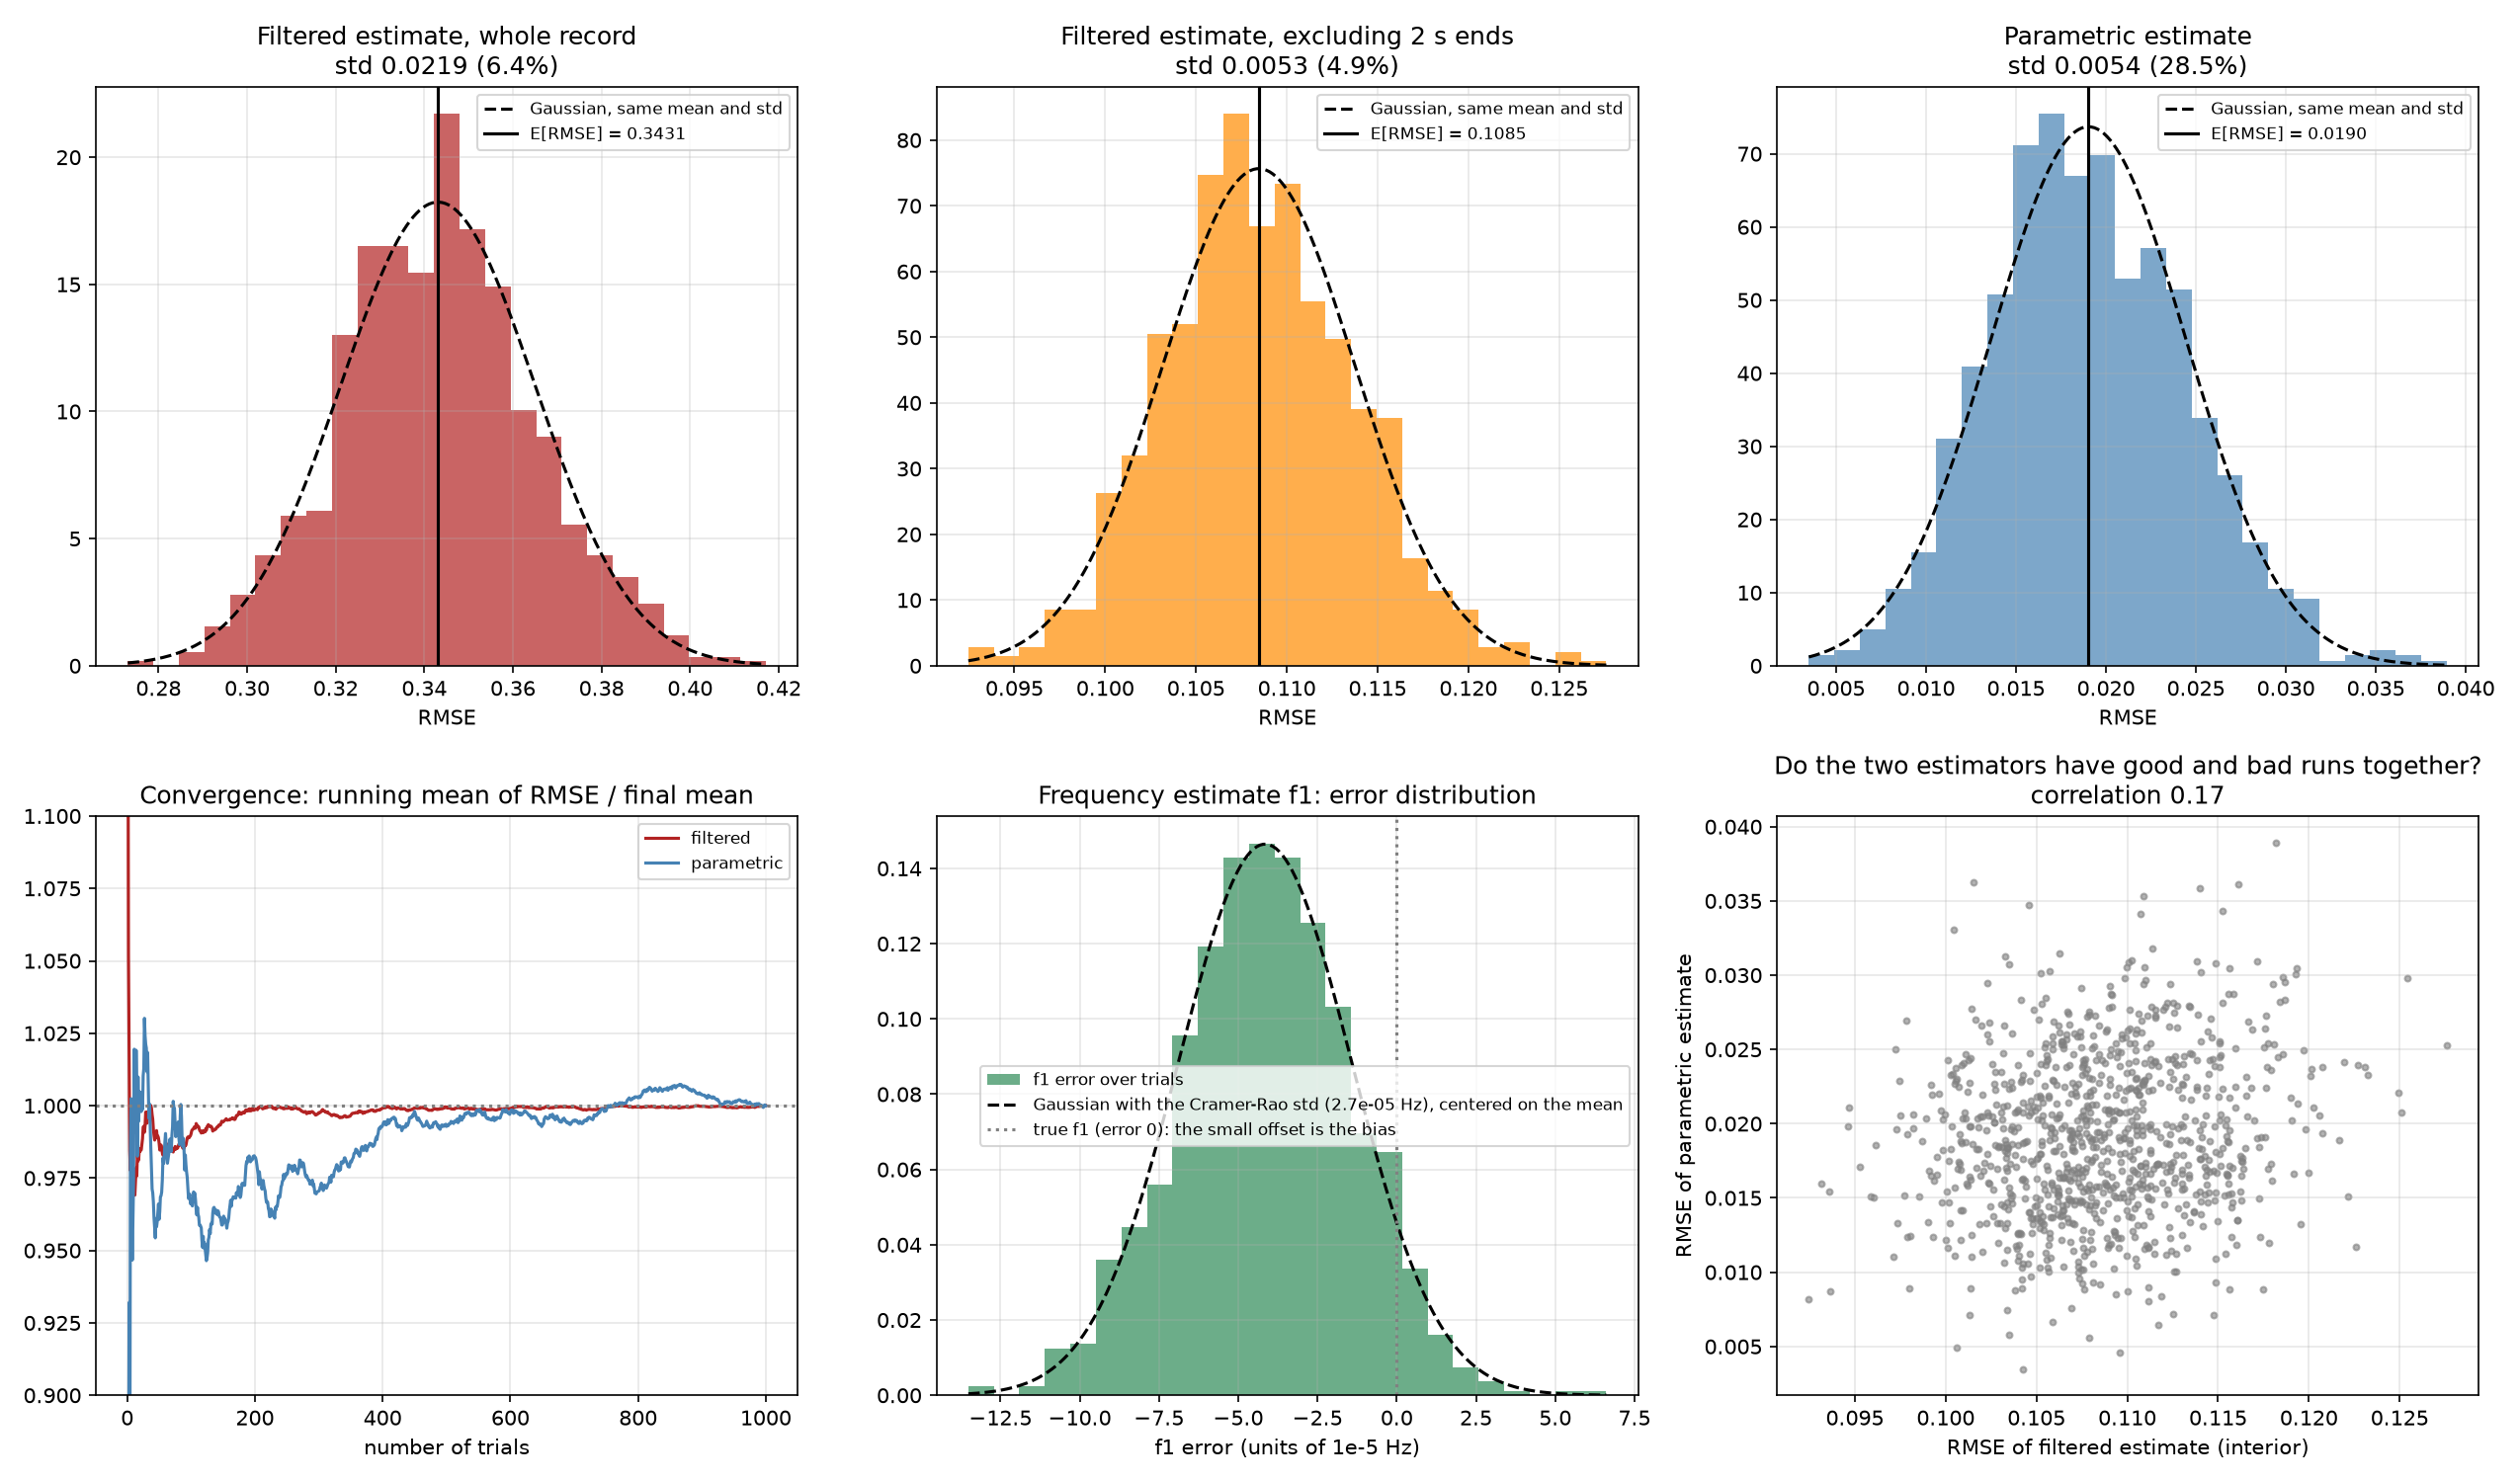

Generate this figure with Python:
"""Stage 30: Monte Carlo the entire pipeline.

Each trial repeats the WHOLE experiment with fresh noise:
    new noise -> noisy analog measurement -> anti-alias filter + sample -> band-pass -> estimate -> RMSE
so RMSE becomes a random variable, and we report E[RMSE], its spread, and the distribution of the
parameter estimates. Usage:  python stage30_monte_carlo.py [N_MC]      (default 500)
"""

import os
import sys
import time
from concurrent.futures import ProcessPoolExecutor

import matplotlib.pyplot as plt
import numpy as np

import project_signal as P
import stage4_antialias as S4
import stage5_sample as S5
import stage7_filter as S7
import stage8_estimate as S8

OUT_DIR = os.path.dirname(os.path.abspath(__file__))
FS = S5.FS
EDGE = int(S8.EDGE * FS)
DEFAULT_N = 1000


def rmse(a, b):
    return float(np.sqrt(np.mean((np.asarray(a) - np.asarray(b)) ** 2)))


def one_trial(seed):
    """One complete, independent experiment. Returns the numbers we track."""
    a = S5.acquire(seed=seed)                      # 1-3: new noise, noisy measurement, sample it
    z, x_true, t_n = a["z_n"], a["x_true_n"], a["t_n"]
    x_hat = S7.estimate_waveform(z)                # 4-5: filter it, estimate x
    par = S8.estimate_parameters(x_hat, method="ls")
    x_par = S8.parametric_waveform(par, t_n)
    inner = slice(EDGE, len(z) - EDGE)
    return {                                       # 6: RMSE (and friends)
        "rmse_raw": rmse(z, x_true),
        "rmse_hat": rmse(x_hat, x_true),
        "rmse_hat_int": rmse(x_hat[inner], x_true[inner]),
        "rmse_par": rmse(x_par, x_true),
        "bias_hat": float(np.mean(x_hat - x_true)),
        "A1": par["A1"], "A2": par["A2"], "f1": par["f1"], "f2": par["f2"],
    }


def noiseless_rmse():
    """RMSE of the same pipeline when there is NO random noise: the deterministic (edge) floor."""
    c = P.build_analog()
    clean = c["x_true"] + c["vib"] + c["hf"] + c["bias"]
    z = S4.analog_filter(clean)[:: P.FS_ANALOG // FS]
    x_hat = S7.estimate_waveform(z)
    x_true = c["x_true"][:: P.FS_ANALOG // FS]
    return rmse(x_hat, x_true), rmse(x_hat[EDGE:-EDGE], x_true[EDGE:-EDGE])


def summarize(v):
    v = np.asarray(v)
    m, s = float(v.mean()), float(v.std(ddof=1))
    skew = float(np.mean(((v - m) / s) ** 3))
    return {"mean": m, "std": s, "se": s / np.sqrt(len(v)), "min": float(v.min()), "p05": float(np.percentile(v, 5)),
            "median": float(np.median(v)), "p95": float(np.percentile(v, 95)), "max": float(v.max()), "skew": skew}


if __name__ == "__main__":
    n_mc = int(sys.argv[1]) if len(sys.argv) > 1 else DEFAULT_N
    workers = max(1, (os.cpu_count() or 2) - 1)
    print(f"Monte Carlo: N_MC = {n_mc} independent runs of the entire pipeline ({workers} worker processes)")
    print(f"  each run: {P.DURATION:g} s at {FS} Hz, noise sigma {P.SIGMA_N:g}, seeds 0..{n_mc - 1}; everything else (signal, filters) held fixed\n")
    t0 = time.time()
    with ProcessPoolExecutor(max_workers=workers) as pool:
        runs = list(pool.map(one_trial, range(n_mc), chunksize=max(1, n_mc // (workers * 4))))
    print(f"finished in {time.time() - t0:.0f} s\n")
    col = {k: np.array([r[k] for r in runs]) for k in runs[0]}

    stats = {k: summarize(col[k]) for k in ("rmse_raw", "rmse_hat", "rmse_hat_int", "rmse_par")}
    print("RMSE IS NOW A RANDOM VARIABLE")
    print(f"  {'estimator':<34}{'E[RMSE]':>10}{'std':>9}{'std err':>9}{'5%':>9}{'median':>9}{'95%':>9}{'min':>9}{'max':>9}{'skew':>7}")
    for name, k in [("raw measurement z[n]", "rmse_raw"), ("filtered x_hat[n], whole record", "rmse_hat"),
                    ("filtered x_hat[n], excl. 2 s ends", "rmse_hat_int"), ("parametric x_p[n]", "rmse_par")]:
        s = stats[k]
        print(f"  {name:<34}{s['mean']:>10.4f}{s['std']:>9.4f}{s['se']:>9.4f}{s['p05']:>9.4f}{s['median']:>9.4f}{s['p95']:>9.4f}{s['min']:>9.4f}{s['max']:>9.4f}{s['skew']:>7.2f}")
    print(f"  (std err = std / sqrt(N_MC): the uncertainty in E[RMSE] itself; the 95% interval for E[RMSE_hat] is "
          f"{stats['rmse_hat']['mean'] - 1.96 * stats['rmse_hat']['se']:.4f} to {stats['rmse_hat']['mean'] + 1.96 * stats['rmse_hat']['se']:.4f})")
    cv = {k: stats[k]["std"] / stats[k]["mean"] * 100 for k in stats}
    print(f"  coefficient of variation: raw {cv['rmse_raw']:.1f}%, filtered {cv['rmse_hat']:.1f}%, filtered interior {cv['rmse_hat_int']:.1f}%, parametric {cv['rmse_par']:.1f}%")

    det_all, det_int = noiseless_rmse()
    print(f"\n  noiseless run of the same pipeline: RMSE {det_all:.4f} (whole record), {det_int:.4f} (interior): the part of the error that does NOT depend on the noise")
    print(f"  so for the filtered estimate: E[RMSE]^2 = {stats['rmse_hat']['mean'] ** 2:.4f}  vs  deterministic^2 = {det_all ** 2:.4f}  -> "
          f"{100 * det_all ** 2 / stats['rmse_hat']['mean'] ** 2:.0f}% of the mean-square error is the noise-independent edge error")

    print(f"\nPARAMETER ESTIMATES ACROSS {n_mc} TRIALS (least-squares fit)")
    print(f"  {'':<5}{'true':>9}{'mean est.':>12}{'bias':>11}{'std':>11}{'std err of mean':>17}{'95% of trials within':>24}   note")
    n_fit = len(np.arange(EDGE, int(P.DURATION * FS) - EDGE))
    crlb = {k: S8.crlb_freq_std(S8.TRUTH[k[0].upper() + k[1]] if False else {"f1": P.A1, "f2": P.A2}[k], n_fit) for k in ("f1", "f2")}
    for k in ("A1", "A2", "f1", "f2"):
        tv = S8.TRUTH[k]
        e = col[k] - tv
        s = np.std(e, ddof=1)
        p95 = np.percentile(np.abs(e), 95)
        note = ""
        if k in crlb:
            note = f"Cramer-Rao bound {crlb[k]:.6f}: efficiency {crlb[k] / s * 100:.0f}%"
        unit = 6 if k.startswith("f") else 4
        print(f"  {k:<5}{tv:>9.4f}{col[k].mean():>12.{unit}f}{e.mean():>+11.{unit}f}{s:>11.{unit}f}{s / np.sqrt(n_mc):>17.{unit}f}{p95:>24.{unit}f}   {note}")

    fig, axes = plt.subplots(2, 3, figsize=(17, 10))
    for ax, k, title, c in [(axes[0, 0], "rmse_hat", "Filtered estimate, whole record", "firebrick"),
                            (axes[0, 1], "rmse_hat_int", "Filtered estimate, excluding 2 s ends", "darkorange"),
                            (axes[0, 2], "rmse_par", "Parametric estimate", "steelblue")]:
        s = stats[k]
        ax.hist(col[k], bins=25, density=True, color=c, alpha=0.7)
        gx = np.linspace(col[k].min(), col[k].max(), 200)
        ax.plot(gx, np.exp(-0.5 * ((gx - s["mean"]) / s["std"]) ** 2) / (s["std"] * np.sqrt(2 * np.pi)), "k--", label="Gaussian, same mean and std")
        ax.axvline(s["mean"], color="black", linewidth=1.5, label=f"E[RMSE] = {s['mean']:.4f}")
        ax.set_title(f"{title}\nstd {s['std']:.4f} ({cv[k]:.1f}%)")
        ax.set_xlabel("RMSE")
        ax.legend(fontsize=8)
    ax = axes[1, 0]
    for k, c, nm in [("rmse_hat", "firebrick", "filtered"), ("rmse_par", "steelblue", "parametric")]:
        rm = np.cumsum(col[k]) / np.arange(1, n_mc + 1)
        ax.plot(np.arange(1, n_mc + 1), rm / rm[-1], color=c, label=nm)
    ax.axhline(1, color="gray", linestyle=":")
    ax.set_ylim(0.9, 1.1)
    ax.set_title("Convergence: running mean of RMSE / final mean")
    ax.set_xlabel("number of trials")
    ax.legend(fontsize=8)
    ax = axes[1, 1]
    u = 1e-5                                          # plot in units of 1e-5 Hz
    e1 = (col["f1"] - P.F1) / u
    ax.hist(e1, bins=25, density=True, color="seagreen", alpha=0.7, label="f1 error over trials")
    gx = np.linspace(e1.min(), e1.max(), 200)
    sd_c, mu = crlb["f1"] / u, e1.mean()
    ax.plot(gx, np.exp(-0.5 * ((gx - mu) / sd_c) ** 2) / (sd_c * np.sqrt(2 * np.pi)), "k--", label=f"Gaussian with the Cramer-Rao std ({crlb['f1']:.1e} Hz), centered on the mean")
    ax.axvline(0, color="gray", linestyle=":", label="true f1 (error 0): the small offset is the bias")
    ax.set_title("Frequency estimate f1: error distribution")
    ax.set_xlabel("f1 error (units of 1e-5 Hz)")
    ax.legend(fontsize=8)
    ax = axes[1, 2]
    ax.scatter(col["rmse_hat_int"], col["rmse_par"], s=8, color="gray", alpha=0.6)
    ax.set_xlabel("RMSE of filtered estimate (interior)")
    ax.set_ylabel("RMSE of parametric estimate")
    r = np.corrcoef(col["rmse_hat_int"], col["rmse_par"])[0, 1]
    ax.set_title(f"Do the two estimators have good and bad runs together?\ncorrelation {r:.2f}")
    for ax in axes.flatten():
        ax.grid(alpha=0.3)
    fig.tight_layout()
    fig.savefig(os.path.join(OUT_DIR, "stage30_monte_carlo.png"), dpi=150)
    print("\nSaved stage30_monte_carlo.png")

    s_h, s_p, s_r = stats["rmse_hat"], stats["rmse_par"], stats["rmse_raw"]
    bias_txt = "; ".join(
        f"{k} bias {np.mean(col[k] - S8.TRUTH[k]):+.1e} ({abs(np.mean(col[k] - S8.TRUTH[k])) / np.std(col[k], ddof=1) * np.sqrt(n_mc):.0f} std errors, "
        f"{abs(np.mean(col[k] - S8.TRUTH[k])) / S8.TRUTH[k] * 100:.3f}% of the true value)" for k in ("A1", "f1"))
    print(
        f"""
What this means
---------------
One run would have said "my filter worked on this example". {n_mc} runs say something stronger:

  Under this stochastic measurement model (white noise sigma = {P.SIGMA_N:g} at the sensor, two motion
  lines, drift, bias, 15 Hz vibration and 80 Hz interference), this processing pipeline has
      raw measurement       RMSE = {s_r['mean']:.2f} +/- {s_r['std']:.2f}   (mean +/- std over trials)
      filtered estimate     RMSE = {s_h['mean']:.3f} +/- {s_h['std']:.3f}   (95% of runs between {s_h['p05']:.3f} and {s_h['p95']:.3f})
      parametric estimate   RMSE = {s_p['mean']:.4f} +/- {s_p['std']:.4f}   (95% of runs between {s_p['p05']:.4f} and {s_p['p95']:.4f})

Three things the distribution tells you that a single run cannot:
  - How much to trust one run. The filtered RMSE varies by only {cv['rmse_hat']:.1f}% from run to run, so any
    single run lands within a few percent of the mean. Stage 9's single run (seed 0, RMSE
    {col['rmse_hat'][0]:.3f}) sits at the {100 * np.mean(col['rmse_hat'] < col['rmse_hat'][0]):.1f}th percentile: {'an unlucky draw, so the Monte Carlo mean of ' + format(s_h['mean'], '.3f') + ' is the better summary' if np.mean(col['rmse_hat'] < col['rmse_hat'][0]) > 0.9 else 'a typical draw'}. A spread this small also
    means most of the error is NOT the random noise: {100 * det_all ** 2 / s_h['mean'] ** 2:.0f}% of the mean-square error is the
    deterministic edge error, which every run shares.
  - Whether the estimators are sound. The scatter of the frequency estimates is at the
    Cramer-Rao bound ({crlb['f1'] / np.std(col['f1'] - P.F1, ddof=1) * 100:.0f}% and {crlb['f2'] / np.std(col['f2'] - P.F2, ddof=1) * 100:.0f}% efficiency for f1 and f2), the best any unbiased
    estimator can do at this noise level. They are not perfectly unbiased: {bias_txt}.
    With {n_mc} trials that is statistically detectable, so it is not noise but a small
    systematic effect of the filter's edge behaviour, and it is negligible in practice.
  - Whether N_MC was enough. The running mean has settled and its standard error is
    {s_h['se']:.5f}, so E[RMSE] is known to about {s_h['se'] / s_h['mean'] * 100:.2f}%. Quadrupling N_MC would halve that."""
    )
